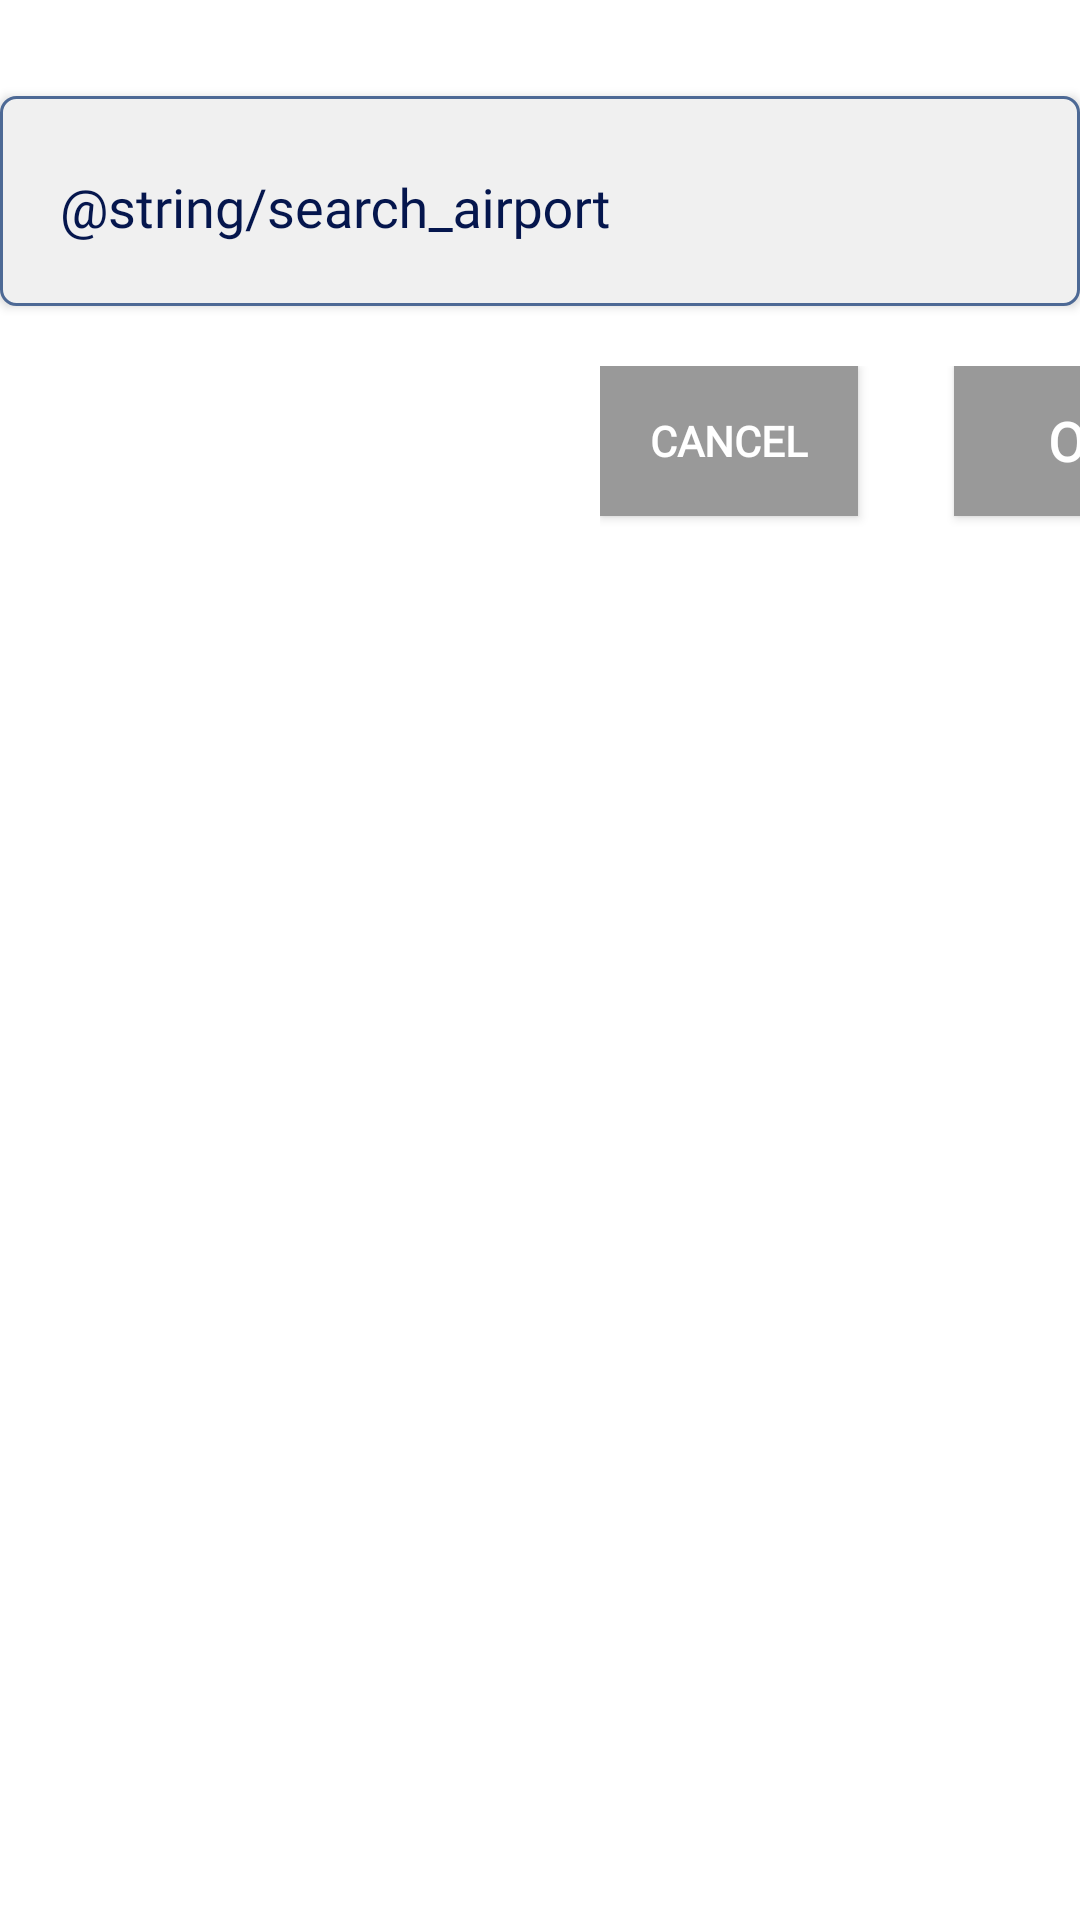

This screen was rendered from an Android layout file. Write that file and the resources it references.
<!-- AndroidManifest.xml: application theme AppTheme -->
<!-- res/layout/airport_text_input.xml -->
<?xml version="1.0" encoding="utf-8"?>
<LinearLayout xmlns:android="http://schemas.android.com/apk/res/android"
        xmlns:app="http://schemas.android.com/apk/res-auto"
        android:orientation="vertical" android:layout_width="match_parent"
        android:layout_height="match_parent">


    <com.google.android.material.textfield.TextInputLayout
            android:id="@+id/textInputLayout3"
            style="@style/Widget.MaterialComponents.TextInputLayout.OutlinedBox"
            android:layout_width="match_parent"
            android:layout_height="70dp"
            android:layout_marginTop="32dp"
            android:elevation="2dp"
            android:textColorHint="@color/lhDeepBlue"
            android:background="@drawable/search_airport_input_field"
            app:boxStrokeWidth="0dp"
            app:boxStrokeWidthFocused="0dp"
            app:endIconDrawable="@drawable/ic_cancel_blue_24dp"
            app:endIconMode="clear_text"
            app:hintTextColor="@color/lhDeepBlue"
            app:layout_constraintEnd_toEndOf="parent"
            app:layout_constraintStart_toEndOf="@+id/depAirportSearchButton2"
            app:layout_constraintTop_toBottomOf="@+id/tableType">

    <androidx.appcompat.widget.AppCompatAutoCompleteTextView
                android:id="@+id/airporttextedit"
                android:layout_width="match_parent"
                android:layout_height="65dp"
                android:layout_margin="10dp"
                android:fontFamily="@font/cabin_medium"
                android:hint="@string/search_airport"
                android:textColorHint="@color/black"
                android:inputType="text"
                android:paddingStart="10dp"
                android:textAlignment="textStart"
                android:textColor="@color/lhDeepBlue"
                android:textCursorDrawable="@color/lhDeepBlue" />
    </com.google.android.material.textfield.TextInputLayout>

    <LinearLayout
            android:layout_width="match_parent"
            android:layout_height="wrap_content"
            android:orientation="horizontal"
            android:layout_marginTop="20dp"
            android:paddingStart="200dp">
    <Button
            android:id="@+id/cancelAirportSelectionButton"
            android:layout_width="86dp"
            android:layout_height="50dp"
            android:layout_marginTop="16dp"
            android:layout_marginEnd="32dp"
            android:layout_marginBottom="32dp"
            android:background="@drawable/second_button"
            android:fontFamily="@font/cabin_medium"
            android:layout_gravity="right"
            android:gravity="center"
            android:text="@android:string/cancel"
            android:textAlignment="center"
            android:textColor="@color/white"
            android:textSize="14sp"
            android:textStyle="bold" />


    <Button
            android:id="@+id/airportSelectedButton"
            android:layout_width="86dp"
            android:layout_height="50dp"
            android:layout_marginTop="16dp"
            android:layout_marginEnd="32dp"
            android:layout_marginBottom="32dp"
            android:background="@drawable/second_button"
            android:fontFamily="@font/cabin_medium"
            android:layout_gravity="right"
            android:gravity="center"
            android:text="@android:string/ok"
            android:textAlignment="center"
            android:textColor="@color/white"
            android:textSize="18sp"
            android:textStyle="bold" />
    </LinearLayout>

</LinearLayout>
<!-- resources referenced by this layout -->
<resources>
  <color name="black">#000000</color>
  <color name="lhDeepBlue">#05164D</color>
  <color name="white">#FFFFFF</color>
  <!-- drawable ic_cancel_blue_24dp (drawable) -->
  <vector android:alpha="0.7" android:height="24dp" android:tint="#0F1AFF"
      android:viewportHeight="24.0" android:viewportWidth="24.0"
      android:width="24dp" xmlns:android="http://schemas.android.com/apk/res/android">
      <path android:fillColor="#FF000000" android:pathData="M19,6.41L17.59,5 12,10.59 6.41,5 5,6.41 10.59,12 5,17.59 6.41,19 12,13.41 17.59,19 19,17.59 13.41,12z"/>
  </vector>
  <!-- drawable search_airport_input_field (drawable) -->
  <?xml version="1.0" encoding="utf-8"?>
  <shape xmlns:android="http://schemas.android.com/apk/res/android" android:shape="rectangle">
      <solid android:color="@color/lhSilver"/>
      <stroke android:width="1dp" android:color="@color/lhBlue4" />
      <corners android:radius="5dp" />
  </shape>
  <!-- drawable second_button (drawable) -->
  <?xml version="1.0" encoding="utf-8"?>
  <ripple xmlns:android="http://schemas.android.com/apk/res/android"
          android:color="@color/lhDeepBlue">
  
      <item>
          <shape android:shape="rectangle">
              <solid android:color="@color/lhGray4" />
          </shape>
      </item>
  
  </ripple>
  <style name="AppTheme" parent="Theme.MaterialComponents.Light.NoActionBar">
          
          <item name="colorPrimary">@color/lhDeepBlue</item>
          <item name="colorPrimaryDark">@color/secondaryMaterialDarkColor</item>
          <item name="colorAccent">@color/lhDeepBlue</item>
          <item name="android:textColorHighlight">@color/lhBlue6</item>
          <item name="toolbarStyle">@style/MyToolbar</item>
  
          <item name="android:dialogTheme">@style/MyDialogTheme</item>
          <item name="android:datePickerStyle">@style/MyDatePicker</item>
          <item name="android:statusBarColor">@color/primaryMaterialDarkColor</item>
          <item name="android:timePickerDialogTheme">@style/MyTimePicker</item>
      </style>
  <color name="lhSilver">#f0f0f0</color>
  <color name="lhBlue4">#4d6995</color>
  <color name="lhGray4">#999999</color>
  <color name="secondaryMaterialDarkColor">#bebebe</color>
  <color name="lhBlue6">#849ac2</color>
  <style name="MyToolbar" parent="Widget.MaterialComponents.Toolbar">
          <item name="android:fontFamily">@font/cabin_medium</item>
          <item name="android:textStyle">bold</item>
          <item name="android:background">@color/primaryMaterialColor</item>
      </style>
  <style name="MyDialogTheme" parent="android:Theme.Material.Dialog">
          <item name="android:datePickerStyle">@style/MyDatePicker</item>
      </style>
  <style name="MyDatePicker" parent="android:Widget.DatePicker">
          <item name="android:datePickerMode">spinner</item>
          <item name="android:buttonStyle">@drawable/missingparamsbutton</item>
      </style>
  <color name="primaryMaterialDarkColor">#000025</color>
  <style name="MyTimePicker" parent="android:Widget.Material.TimePicker">
          <item name="android:timePickerMode">spinner</item>
          <item name="android:windowIsFloating">true</item>
          <item name="android:colorAccent">@color/lhDeepBlue</item>
      </style>
  <color name="primaryMaterialColor">#05154c</color>
  <!-- drawable missingparamsbutton (drawable) -->
  <?xml version="1.0" encoding="utf-8"?>
  <ripple xmlns:android="http://schemas.android.com/apk/res/android"
          android:color="@color/lhGray1">
  
      <item>
          <shape android:shape="rectangle">
              <solid android:color="@color/colorAccent" />
          </shape>
      </item>
  
  </ripple>
  <color name="lhGray1">#d4d4d4</color>
  <color name="colorAccent">#D81B60</color>
</resources>
